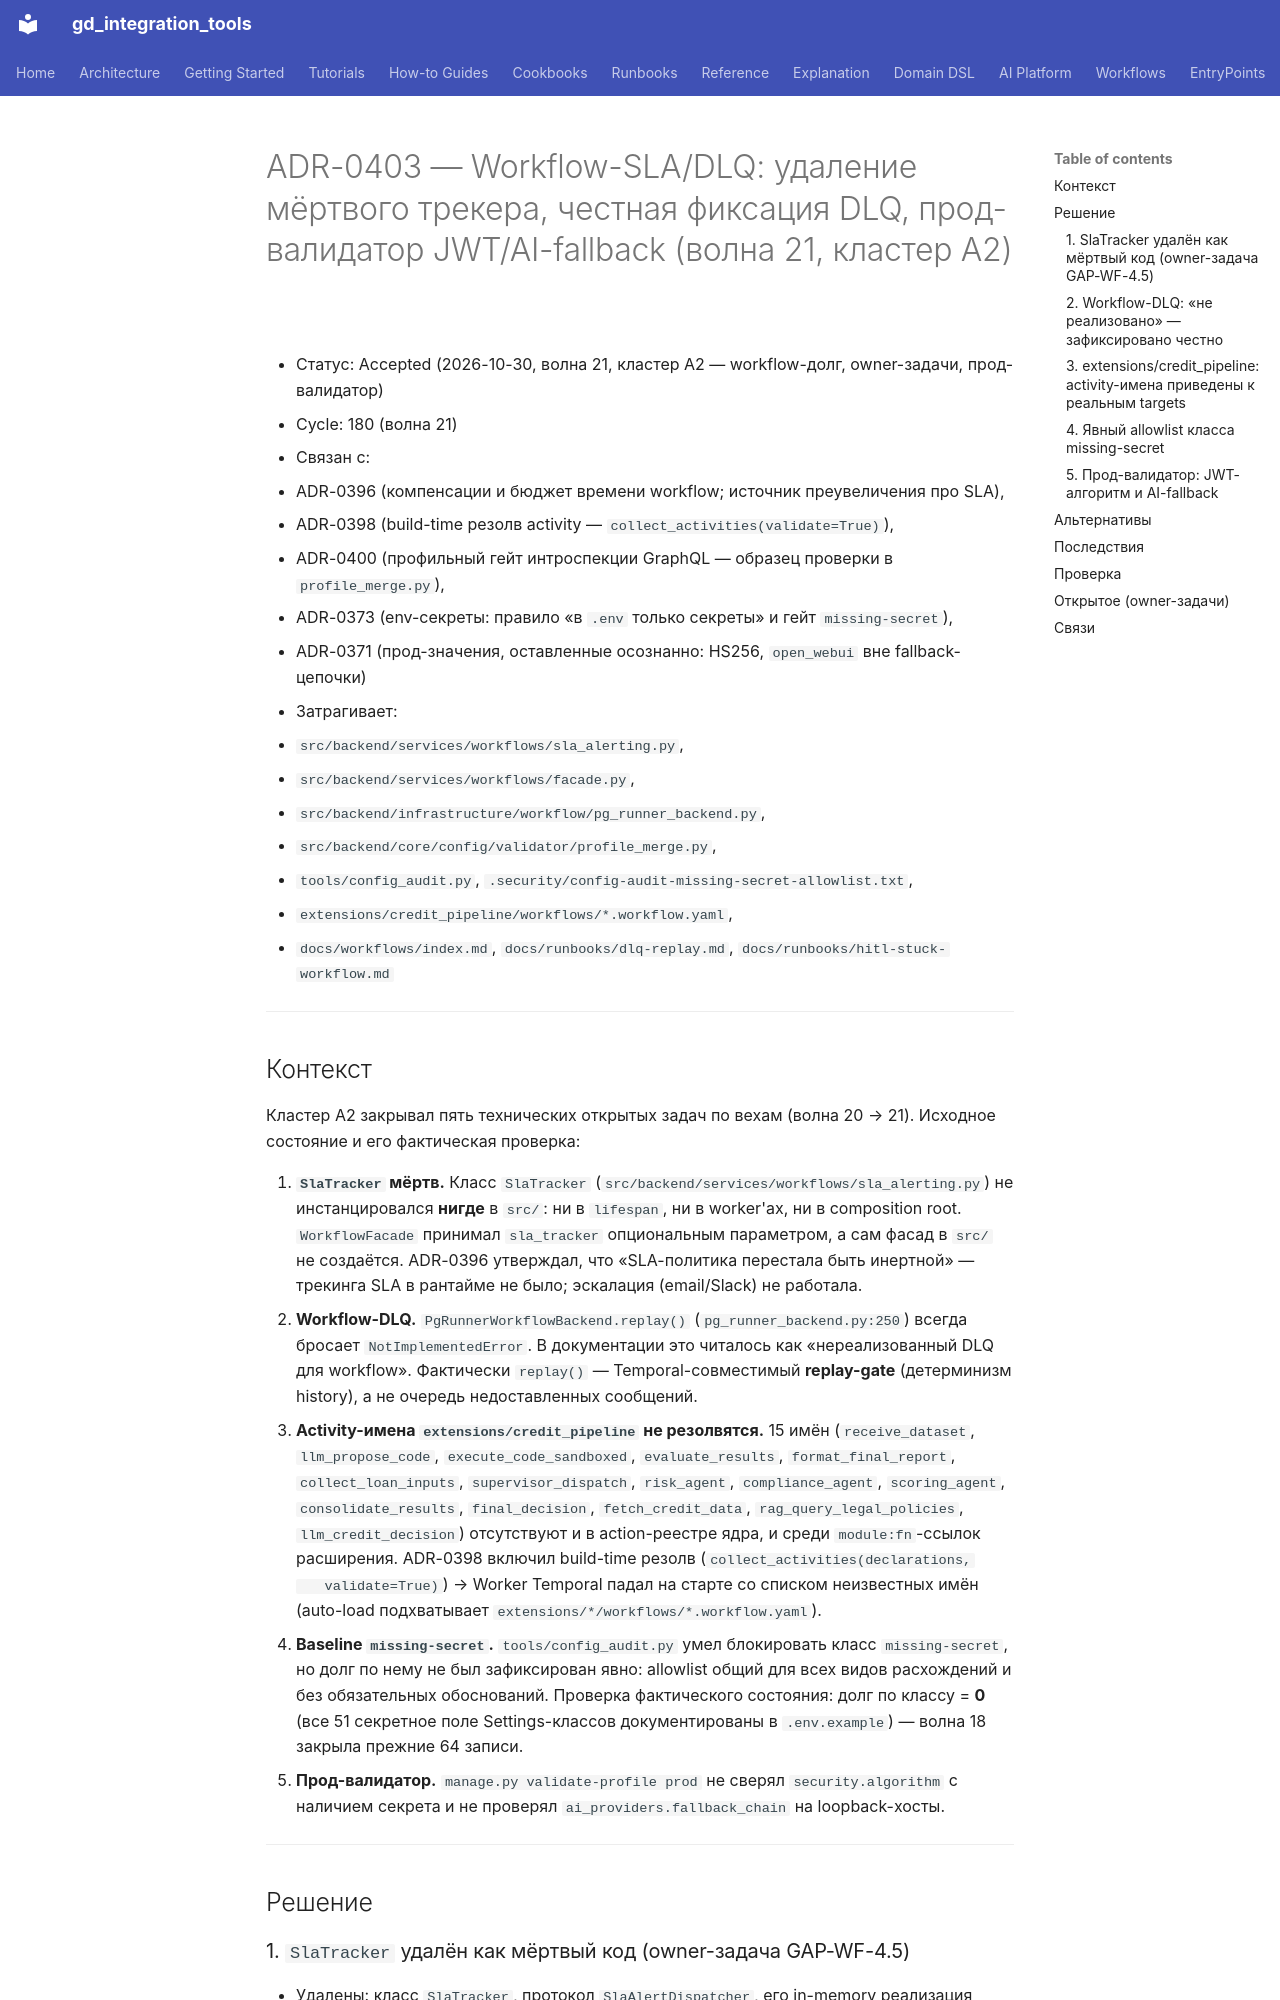

repository: IvanKorch1289/gd_integration_tools · page: adr/0403-workflow-sla-dlq-and-prod-validator/index.html · generator: mkdocs

# ADR-0403 — Workflow-SLA/DLQ: удаление мёртвого трекера, честная фиксация DLQ, прод-валидатор JWT/AI-fallback (волна 21, кластер A2)

* Статус: Accepted (2026-10-30, волна 21, кластер A2 — workflow-долг, owner-задачи, прод-валидатор)
* Cycle: 180 (волна 21)
* Связан с:
  - ADR-0396 (компенсации и бюджет времени workflow; источник преувеличения про SLA),
  - ADR-0398 (build-time резолв activity — `collect_activities(validate=True)`),
  - ADR-0400 (профильный гейт интроспекции GraphQL — образец проверки в `profile_merge.py`),
  - ADR-0373 (env-секреты: правило «в `.env` только секреты» и гейт `missing-secret`),
  - ADR-0371 (прод-значения, оставленные осознанно: HS256, `open_webui` вне fallback-цепочки)
* Затрагивает:
  - `src/backend/services/workflows/sla_alerting.py`,
  - `src/backend/services/workflows/facade.py`,
  - `src/backend/infrastructure/workflow/pg_runner_backend.py`,
  - `src/backend/core/config/validator/profile_merge.py`,
  - `tools/config_audit.py`, `.security/config-audit-missing-secret-allowlist.txt`,
  - `extensions/credit_pipeline/workflows/*.workflow.yaml`,
  - `docs/workflows/index.md`, `docs/runbooks/dlq-replay.md`, `docs/runbooks/hitl-stuck-workflow.md`

---

## Контекст

Кластер A2 закрывал пять технических открытых задач по вехам (волна 20 →
21). Исходное состояние и его фактическая проверка:

1. **`SlaTracker` мёртв.** Класс `SlaTracker`
   (`src/backend/services/workflows/sla_alerting.py`) не инстанцировался
   **нигде** в `src/`: ни в `lifespan`, ни в worker'ах, ни в composition
   root. `WorkflowFacade` принимал `sla_tracker` опциональным параметром, а
   сам фасад в `src/` не создаётся. ADR-0396 утверждал, что «SLA-политика
   перестала быть инертной» — трекинга SLA в рантайме не было; эскалация
   (email/Slack) не работала.
2. **Workflow-DLQ.** `PgRunnerWorkflowBackend.replay()`
   (`pg_runner_backend.py:250`) всегда бросает `NotImplementedError`. В
   документации это читалось как «нереализованный DLQ для workflow».
   Фактически `replay()` — Temporal-совместимый **replay-gate**
   (детерминизм history), а не очередь недоставленных сообщений.
3. **Activity-имена `extensions/credit_pipeline` не резолвятся.** 15 имён
   (`receive_dataset`, `llm_propose_code`, `execute_code_sandboxed`,
   `evaluate_results`, `format_final_report`, `collect_loan_inputs`,
   `supervisor_dispatch`, `risk_agent`, `compliance_agent`, `scoring_agent`,
   `consolidate_results`, `final_decision`, `fetch_credit_data`,
   `rag_query_legal_policies`, `llm_credit_decision`) отсутствуют и в
   action-реестре ядра, и среди `module:fn`-ссылок расширения. ADR-0398
   включил build-time резолв (`collect_activities(declarations,
   validate=True)`) → Worker Temporal падал на старте со списком неизвестных
   имён (auto-load подхватывает `extensions/*/workflows/*.workflow.yaml`).
4. **Baseline `missing-secret`.** `tools/config_audit.py` умел блокировать
   класс `missing-secret`, но долг по нему не был зафиксирован явно:
   allowlist общий для всех видов расхождений и без обязательных
   обоснований. Проверка фактического состояния: долг по классу = **0**
   (все 51 секретное поле Settings-классов документированы в
   `.env.example`) — волна 18 закрыла прежние 64 записи.
5. **Прод-валидатор.** `manage.py validate-profile prod` не сверял
   `security.algorithm` с наличием секрета и не проверял
   `ai_providers.fallback_chain` на loopback-хосты.

---

## Решение
